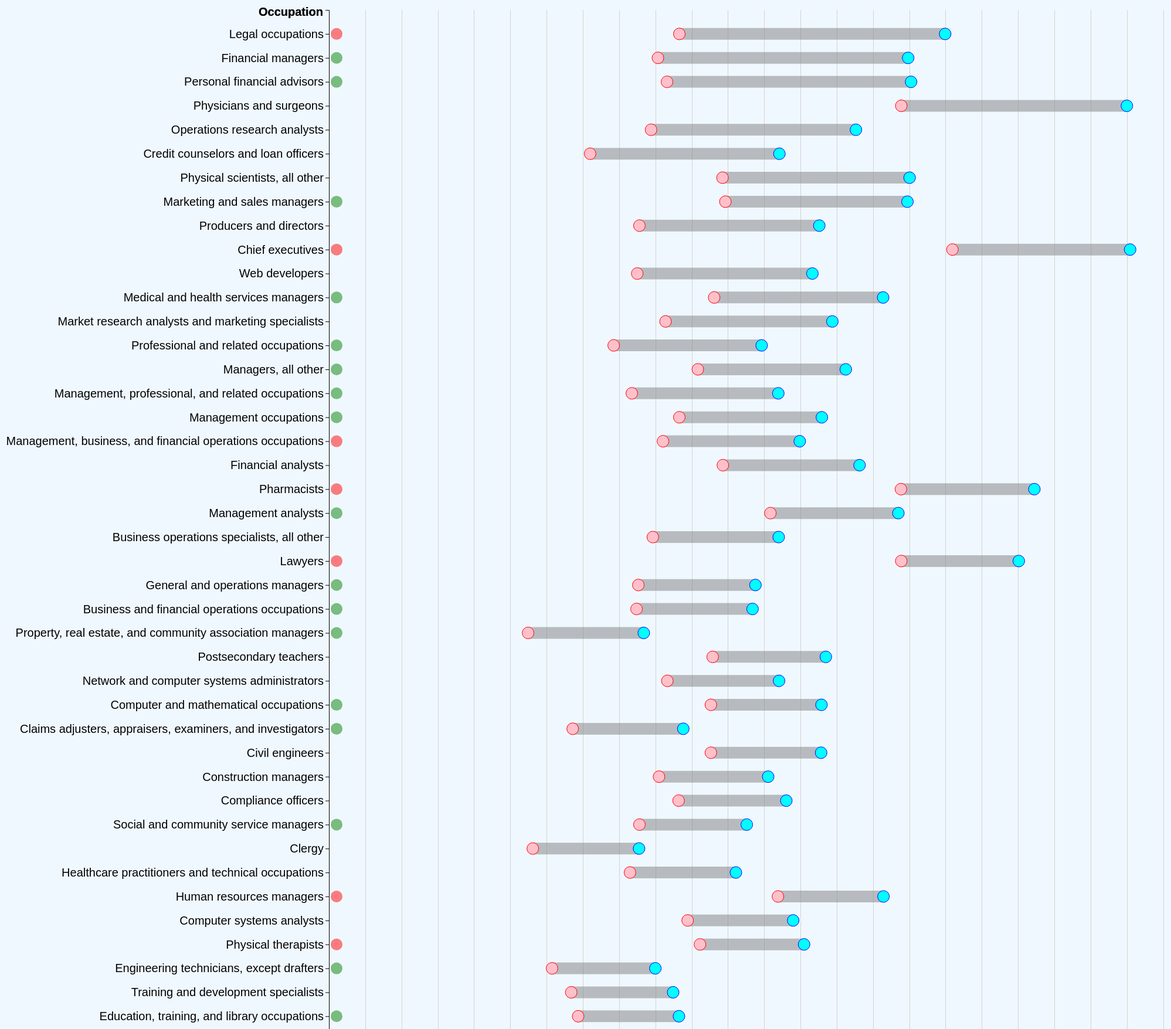
D3 v5 page, settled after 480 driven frames (8 s of simulated time); the page loaded 1 data file(s).


            //graph margins
            var margin = {top: 100, right: 30, bottom: 90, left: 600},
            width = 2300 - margin.left - margin.right,
            height = 3500 - margin.top - margin.bottom;

            // creating SVG
            var svg = d3.select("body").append("svg")
            .attr("width", width + margin.left + margin.right)
            .attr("height", height + margin.top + margin.bottom)
            .append("g")
            .attr("transform", "translate(" + margin.left + "," + margin.top + ")");
            
            
            //Tooltip 
            var div = d3.select("body")
            .append("div")
            .attr("class", "tooltip")
            .style("opacity", 0); 
            
            //Initialized modes 
            var mode = "Greatest Wage Gap"; 
            var year = "2019"
            
            // Initialized sizes 
            var circleSize = 10; 
            var textSize = 20; 
            var lineSize = 10
            
            drawGraph(); 
            
            function drawGraph(){
                d3.csv("USWagesByGender.csv").then(function(data){
                   // d3.selectAll("svg > *").remove(); 
    
    
                    d3.selectAll("circle").remove()
                    d3.selectAll("text").remove()
                    d3.selectAll("line").remove()
                    
              
                    data.forEach(function(d) {
                        d.men = +d.men;
                        d.women = +d.women;
                        d.gap = +(Math.abs( +(d.men) - (+(d.women))));
                    })
                    
                    var thisData = []; 
                    for (i = 0 ; i <data.length ; i++){
                        if (data[i].year == year){
                            thisData.push(data[i])
                        }
                    }
                    
                    
                    console.log(data)
                    console.log(thisData)
                    
                    thisData.sort(function(b,a){
                        if (mode == "Highest Paying Women's Jobs"){
                              return b.women - a.women; 
                        }
                        if (mode == "Lowest Paying Women's Jobs"){
                            return a.women - b.women; 
                        }
                        if (mode == "Highest Paying Men's Jobs"){
                            return b.men - a.men; 
                        }
                        if (mode == "Lowest Paying Men's Jobs"){
                            return a.men - b.men; 
                        }
                        if (mode == "Greatest Wage Gap"){
                            return b.gap- a.gap; 
                        }
                        if (mode == "Smallest Wage Gap"){
                            return a.gap - b.gap; 
                        }    

                    })
                    
                    
                     // Resizing SVG elements 
                    if (year == "2019"){
                        circleSize = 10;    
                        textSize = "20px"
                        lineSize = 20
                        xScale = [300, 3000]
                    }
                    
                    if (year == "2018"){
                        circleSize = 7;
                        textSize = "14px";
                        lineSize = 16; 
                        xScale = [300,2600]
                    }
                    if (year == "2017"){
                        circleSize = 7;
                        textSize = "14px";
                        lineSize = 16; 
                        xScale = [300,2500]
                    }      
                    if (year == "2016") { 
                        circleSize = 8;
                        textSize = "15px";
                        lineSize = 17; 
                        xScale = [300,2500]
                    }
                    if (year == "2015") { 
                        circleSize = 8;
                        textSize = "15px";
                        lineSize = 17; 
                        xScale = [300,2500]
                    }
                    if (year == "2014") { 
                        circleSize = 9;
                        textSize = "16px";
                        lineSize = 18; 
                        xScale = [300,2300]
                    }
                    if (year == "2013") { 
                        circleSize = 9;
                        textSize = "16px";
                        lineSize = 18; 
                        xScale = [300,2300]
                    }
                    
                    if (year == "2012") {
                        circleSize = 9;
                        textSize = "16px";
                        lineSize = 18; 
                        xScale = [300,2300]
                    }
                    if (year == "2011") {
                        circleSize = 9;
                        textSize = "16px";
                        lineSize = 18; 
                        xScale = [300,2300]
                    }
                    if (year == "2010") {
                        circleSize = 9;
                        textSize = "16px";
                        lineSize = 18; 
                        xScale = [300,2300]
                    }
                    if (year == "2009"){
                        circleSize = 8; 
                        textSize = "15px";
                        lineSize = 17
                        xScale = [300, 2200] 
                    }
                                
                    // Creating X axis scale
                    var x = d3.scaleLinear()
                        .domain(xScale)
                        .range([ 0, width])

                    //Creating Y axis scale  
                    var y = d3.scaleBand()
                        .domain(thisData.map(function(d){return d.occupation}))
                        .range([height,0])
                        .padding(1)    

                    //Creating X axis gridlines (We dont need y axis since the data is printed only left to right)      
                    function make_x_grid() {
                        return d3.axisBottom(x).ticks(20); 
                    }

                    //Appending gridlines first so that the gridlines appear below the rest of the graph 
                    svg.append("g")			
                      .attr("class", "grid")
                      .attr("transform", "translate(0," + height + ")")
                      .call(make_x_grid()
                          .tickSize(-height)
                          .tickFormat("")
                    )
                    
                  
                    //Adds the x Axis to the graph, translating to view the text easier  
                    svg.append("g")
                       .attr("transform", "translate(0," + height + ")")
                       .call(d3.axisBottom(x))
                       .selectAll("text") 
                       .attr("font-size","20px")
                      

                    //adding y axis 
                    svg.append("g")
                        .call(d3.axisLeft(y))
                        .attr("font-size",textSize)

                    //Line
                    svg.selectAll("myline")
                        .data(thisData)
                        .enter()
                        .append("line")
                            .attr("x1", function(d) {return x(d.women)} )
                            .attr("x2", function(d) {return x(d.men)} ) 
                            .attr("y1", function(d) {return y(d.occupation)}  )
                            .attr("y2", function(d) {return y(d.occupation); })
                            .attr("stroke", "grey")
                            .attr("fill" , "white")
                            .style("opacity" , 0.5)
                            .attr("stroke-width", lineSize)
                        .on("mouseover",function(d){
                            d3.select(this).transition().duration(200).style("opacity" , 1)
                            div.transition()
                                .duration(500)
                                .style("opacity" , 0.8)
                                div.html(d.occupation + "<br>" + "Wage difference(weekly):" + " $" + d.gap)
                                .style("left", (d3.event.pageX - 200 ) + "px")	//Changing x and y values so we dont obscure mouse pointer view 	
                                .style("top", (d3.event.pageY - 50) + "px");//These are used so tooltip appears near county we are observing 
                        })
                        .on("mouseout",function(d){
                            d3.select(this).transition().duration(200).style("opacity", 0.5)
                            div.transition()
                                .duration(500)
                                .style("opacity", 0); 

                        })

                    //girls
                    svg.selectAll("girls")
                        .data(thisData)
                        .enter()
                        .append("circle")
                            .attr("cx", function(d) {return x(d.women)} )
                            .attr("cy", function(d){ return y(d.occupation)})
                            .attr("r", circleSize)
                            .style("fill", "Pink")
                            .attr("stroke", "Red")
                        .on("mouseover",function(d){
                            d3.select(this).transition().duration(200).attr("r" , circleSize + 5)
                            div.transition()
                                .duration(200)
                                .style("opacity" , 0.8)
                                div.html(d.occupation + "<br>" + "Female wage :" + " $" + d.women + " per week")
                                .style("left", (d3.event.pageX - 200) + "px")	//Changing x and y values so we dont obscure mouse pointer view 	
                                .style("top", (d3.event.pageY - 50) + "px");//These are used so tooltip appears near county we are observing 
                        })
                        .on("mouseout",function(d){
                            d3.select(this).transition().duration(200).attr("r", circleSize)
                            div.transition()
                                 .duration(500)
                                .style("opacity", 0); 
                        })

                    //guys 
                    svg.selectAll("guys")
                        .data(thisData)
                        .enter()
                        .append("circle")
                            .attr("cx", function(d) {return x(d.men)} )
                            .attr("cy", function(d){ return y(d.occupation)})
                            .attr("r", circleSize)
                            .style("fill", "Cyan")
                            .attr("stroke", "Blue")
                        .on("mouseover",function(d){
                            d3.select(this).transition().duration(200).attr("r" , circleSize + 5)
                            div.transition()
                                .duration(200)
                                .style("opacity" , 0.8)
                                div.html(d.occupation + "<br>" + "Male wage :" + " $" + d.men + " per week")
                                .style("left", (d3.event.pageX - 200) + "px")	//Changing x and y values so we dont obscure mouse pointer view 	
                                .style("top", (d3.event.pageY - 50) + "px");//These are used so tooltip appears near county we are observing 
                        })
                        .on("mouseout",function(d){
                            d3.select(this).transition().duration(200).attr("r", circleSize)
                            div.transition()
                                 .duration(500)
                                 .style("opacity", 0); 
                        })

                    if (year == "2019"){
                        svg.selectAll("differences")
                        .data(thisData)
                        .enter() 
                        .append("circle")
                            .attr("cx", 13)
                            .attr("cy", function(d) { return y(d.occupation)})
                            .attr("r", circleSize )
                            .attr("fill", function(d) { 
                                if (d.diff > 0) {
                                    return "Red"
                                }
                                if (d.diff < 0) {
                                    return "Green"
                                }
                                else {
                                    return "#f0f8ff"
                                }
                            })
                            .attr("opacity", 0.5)
                        .on("mouseover",function(d){
                            if (d.diff > 0 || d.diff < 0) { 
                                d3.select(this).transition().duration(200).attr("opacity" , 1).attr("r", circleSize + 2)
                                div.transition()
                                    .duration(200)
                                    .style("opacity" , 0.8)
                                    if (d.diff > 0){
                                        div.html("Wage gap has increased by $" + d.diff + " since 2009")
                                         .style("left", (d3.event.pageX - 200) + "px")	//Changing x and y values so we dont obscure mouse pointer view 	
                                         .style("top", (d3.event.pageY - 50) + "px");//These are used so tooltip appears near county we are observing 
                                    }
                                    if (d.diff < 0){
                                         div.html("Wage gap has decrease by $" + (-1 * d.diff)  + " since 2009")
                                        .style("left", (d3.event.pageX - 200) + "px")	//Changing x and y values so we dont obscure mouse pointer view 	
                                        .style("top", (d3.event.pageY - 50) + "px");//These are used so tooltip appears near county we are observing 
                                    }
                                    else{
                                        return; 
                                    }
                            }
                        })
                        .on("mouseout",function(d){
                            if (d.diff > 0 || d.diff < 0) { 
                                d3.select(this).transition().duration(200).attr("opacity", 0.5).attr("r", circleSize)
                                div.transition()
                                     .duration(200)
                                     .style("opacity", 0); 
                            }
                        })
                    }
                    
                    //Yaxis title top 
                    svg.append("text")
                        .attr("x" , -120)
                        .attr("y", 10)
                        .attr("font-size","20px")
                        .text("Occupation")
                        .attr("font-family", "sans-serif")
                        .attr("font-weight", "bold")

                    //Yaxis title top 
                    svg.append("text")
                        .attr("x" , -120)
                        .attr("y", 10)
                        .attr("font-size","20px")
                        .text("Occupation")
                        .attr("font-family", "sans-serif")
                        .attr("font-weight", "bold")
                    //Yaxis bottom
                    svg.append("text")
                        .attr("x" , -120)
                        .attr("y", height)
                        .attr("font-size","20px")
                        .text("Occupation")
                        .attr("font-family", "sans-serif")
                        .attr("font-weight", "bold")

                    //Y axis left label 
                    svg.append("text")
                        .attr("x" ,-7)
                        .attr("y", height + 23)
                        .attr("font-size","22px")
                        .text("$0") 

                    //X axis main label
                    svg.append("text")
                        .attr("x", (width / 2) )
                        .attr("y", height + 50)
                        .attr("font-size", "20px")
                        .attr("font-weight", "bold")
                        .text("Hourly Wage")

                    // Legend
                    svg.append("circle")
                        .attr("cx",1500)
                        .attr("cy",20)
                        .attr("r", "8")
                        .style("fill", "Cyan")
                        .attr("stroke", "blue")
                    svg.append("text")
                        .attr("x",1520)
                        .attr("y",25)
                        .text("Male")
                        .style("font-size", "10px")
                     svg.append("circle")
                        .attr("cx",1500)
                        .attr("cy",40)
                        .attr("r", "8")
                        .style("fill", "Pink")
                        .attr("stroke", "Red")
                    svg.append("text")
                        .attr("x",1520)
                        .attr("y",45)
                        .text("Female")
                        .style("font-size", "10px")     
                })
            } 
            
            function toggle(input){
                mode = input.value; 
               
                console.log(mode)
                
                drawNewGraph(); 
            }
            
            function toggleYear(input){
                year = input.value; 
                
                drawNewGraph(); 
            }
            
            function drawNewGraph() {
                drawGraph(); 
            }
        
        

### data: USWagesByGender.csv
?occupation, men, women, year, diff
Accountants and auditors, 1419, 1141, 2019, 10
Accountants and auditors, 1404, 1108, 2018, 
Accountants and auditors, 1389, 1065, 2017, 
Accountants and auditors, 1441, 1018, 2016, 
Accountants and auditors, 1345, 988, 2015, 
Accountants and auditors, 1236, 999, 2014, 
Accountants and auditors, 1268, 1029, 2013, 
Accountants and auditors, 1350, 996, 2012, 
Accountants and auditors, 1250, 956, 2011, 
Accountants and auditors, 1190, 902, 2009, 
Accountants and auditors., 1273, 953, 2010, 
Administrative services managers, 1277, 1084, 2019, 
Administrative services managers, 1629, 1013, 2017, 
Administrative services managers, 1398, 952, 2016, 
Administrative services managers, 1451, 981, 2015, 
Administrative services managers, 1212, 1038, 2012, 
Advertising sales agents, 950, 1053, 2018, 
Advertising sales agents, 895, 882, 2017, 
Advertising sales agents, 1034, 999, 2016, 
Advertising sales agents, 1155, 729, 2015, 
Advertising sales agents, 1041, 871, 2014, 
Advertising sales agents, 1005, 868, 2013, 
Advertising sales agents, 945, 842, 2012, 
Advertising sales agents, 961, 772, 2011, 
Advertising sales agents, 1201, 847, 2009, 
Advertising sales agents., 897, 838, 2010, 
Architects, except naval, 1538, 1301, 2018, 
Architecture and engineering occupations, 1589, 1339, 2019, 7
Architecture and engineering occupations, 1528, 1259, 2018, 
Architecture and engineering occupations, 1518, 1307, 2017, 
Architecture and engineering occupations, 1529, 1207, 2016, 
Architecture and engineering occupations, 1452, 1257, 2015, 
Architecture and engineering occupations, 1413, 1158, 2014, 
Architecture and engineering occupations, 1403, 1143, 2013, 
Architecture and engineering occupations, 1358, 1136, 2012, 
Architecture and engineering occupations, 1343, 1140, 2011, 
Architecture and engineering occupations, 1318, 1061, 2009, 
Architecture and engineering occupations…, 1293, 1040, 2010, 
Arts, design, entertainment, sports, and…, 1231, 1077, 2019, 31
Arts, design, entertainment, sports, and…, 1151, 997, 2018, 
Arts, design, entertainment, sports, and…, 1161, 943, 2017, 
Arts, design, entertainment, sports, and…, 1139, 951, 2016, 
Arts, design, entertainment, sports, and…, 1088, 942, 2015, 
Arts, design, entertainment, sports, and…, 1024, 870, 2014, 
Arts, design, entertainment, sports, and…, 1118, 884, 2013, 
Arts, design, entertainment, sports, and…, 1055, 885, 2012, 
Arts, design, entertainment, sports, and…, 995, 856, 2011, 
Arts, design, entertainment, sports, and…, 960, 775, 2009, 
Arts, design, entertainment, sports, and…, 977, 834, 2010, 
Bailiffs, correctional officers, and jai…, 811, 646, 2018, 
Bailiffs, correctional officers, and jai…, 825, 669, 2017, 
Bailiffs, correctional officers, and jai…, 793, 672, 2016, 
Bailiffs, correctional officers, and jai…, 779, 686, 2015, 
Bailiffs, correctional officers, and jai…, 755, 687, 2014, 
Bailiffs, correctional officers, and jai…, 729, 599, 2013, 
Bailiffs, correctional officers, and jai…, 768, 643, 2012, 
Bailiffs, correctional officers, and jai…, 722, 586, 2011, 
Bailiffs, correctional officers, and jai…, 726, 623, 2009, 
Bailiffs, correctional officers, and jai…, 724, 625, 2010, 
Bakers, 565, 533, 2018, 
... 1,465 more rows